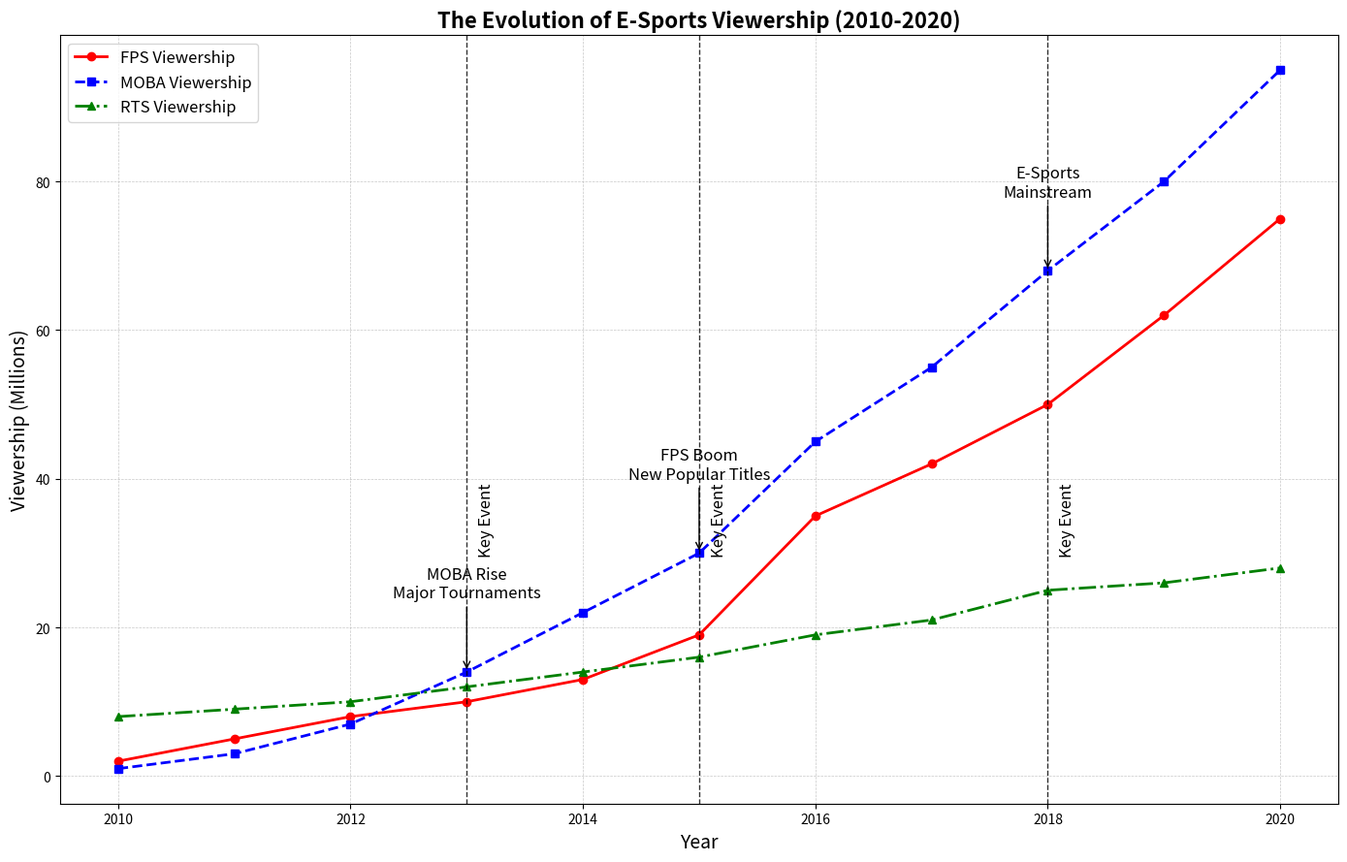

This figure's Python source:
import matplotlib.pyplot as plt
import numpy as np

# Years of observation
years = np.arange(2010, 2021)

# E-Sports viewership data (in millions)
fps_viewership = [2, 5, 8, 10, 13, 19, 35, 42, 50, 62, 75]
moba_viewership = [1, 3, 7, 14, 22, 30, 45, 55, 68, 80, 95]
rts_viewership = [8, 9, 10, 12, 14, 16, 19, 21, 25, 26, 28]

# Initialize the plot
fig, ax1 = plt.subplots(figsize=(14, 9))

# Plot the data series with different markers and line styles
ax1.plot(years, fps_viewership, color='red', linestyle='-', linewidth=2, marker='o', label='FPS Viewership')
ax1.plot(years, moba_viewership, color='blue', linestyle='--', linewidth=2, marker='s', label='MOBA Viewership')
ax1.plot(years, rts_viewership, color='green', linestyle='-.', linewidth=2, marker='^', label='RTS Viewership')

# Customize grid and layout
ax1.grid(True, linestyle='--', linewidth=0.5, alpha=0.7)

# Set titles and labels
ax1.set_title('The Evolution of E-Sports Viewership (2010-2020)', fontsize=16, weight='bold')
ax1.set_xlabel('Year', fontsize=14)
ax1.set_ylabel('Viewership (Millions)', fontsize=14)

# Annotations and highlights
highlight_years = [2013, 2015, 2018]
for year in highlight_years:
    ax1.axvline(x=year, color='black', linestyle='--', linewidth=1, alpha=0.8)
    ax1.text(year + 0.1, 30, f'Key Event', color='black', fontsize=12, rotation=90)

# Adding key event annotations with context
key_events = {
    '2013': 'MOBA Rise\nMajor Tournaments',
    '2015': 'FPS Boom\nNew Popular Titles',
    '2018': 'E-Sports\nMainstream'
}

for year, event in key_events.items():
    ax1.annotate(event, xy=(int(year), moba_viewership[years.tolist().index(int(year))]), 
                 xytext=(int(year), moba_viewership[years.tolist().index(int(year))] + 10),
                 arrowprops=dict(facecolor='black', arrowstyle='->'),
                 fontsize=12, ha='center')

# Legends
ax1.legend(loc='upper left', fontsize=12)

# Adjust layout for clarity
plt.tight_layout()

# Display the plot
plt.show()
